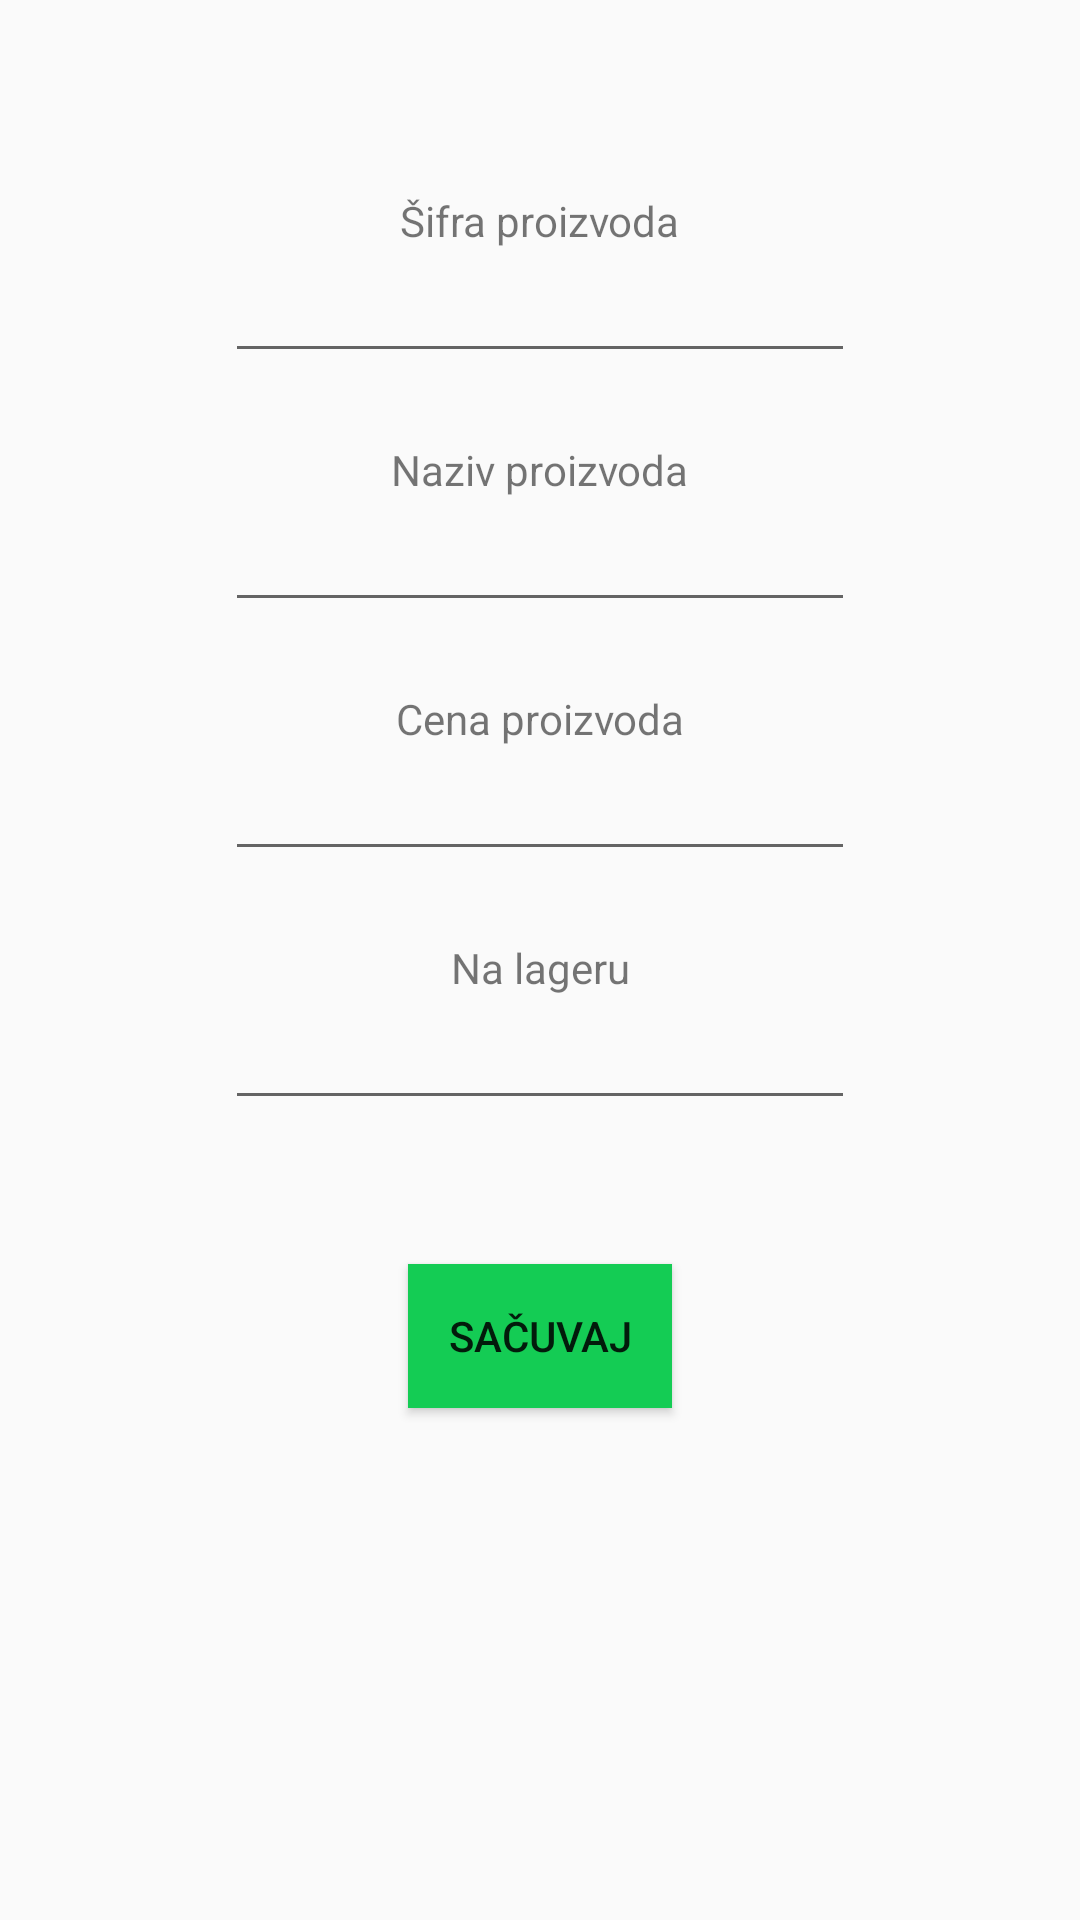

Write the Android layout XML for this screen, with the resource values it uses.
<!-- AndroidManifest.xml: activity theme AppTheme.NoActionBar -->
<!-- res/layout/activity_product_form.xml -->
<?xml version="1.0" encoding="utf-8"?>
<androidx.constraintlayout.widget.ConstraintLayout xmlns:android="http://schemas.android.com/apk/res/android"
    xmlns:app="http://schemas.android.com/apk/res-auto"
    xmlns:tools="http://schemas.android.com/tools"
    android:layout_width="match_parent"
    android:layout_height="match_parent"
    android:paddingLeft="@dimen/activity_horizontal_margin"
    android:paddingTop="@dimen/activity_vertical_margin"
    android:paddingRight="@dimen/activity_horizontal_margin"
    android:paddingBottom="@dimen/activity_vertical_margin"
    tools:context=".ui.products.ProductFormActivity">

    <TextView
        android:id="@+id/textView"
        android:layout_width="wrap_content"
        android:layout_height="wrap_content"
        android:layout_marginStart="24dp"
        android:layout_marginTop="64dp"
        android:layout_marginEnd="24dp"
        android:text="@string/product_code"
        app:layout_constraintEnd_toEndOf="parent"
        app:layout_constraintStart_toStartOf="parent"
        app:layout_constraintTop_toTopOf="parent" />

    <EditText
        android:id="@+id/editCode"
        android:layout_width="wrap_content"
        android:layout_height="wrap_content"
        android:ems="10"
        android:importantForAutofill="no"
        android:inputType="text"
        app:layout_constraintEnd_toEndOf="parent"
        app:layout_constraintStart_toStartOf="parent"
        app:layout_constraintTop_toBottomOf="@+id/textView" />

    <TextView
        android:id="@+id/textView2"
        android:layout_width="wrap_content"
        android:layout_height="wrap_content"
        android:layout_marginStart="24dp"
        android:layout_marginTop="64dp"
        android:layout_marginEnd="24dp"
        android:text="@string/product_name"
        app:layout_constraintEnd_toEndOf="parent"
        app:layout_constraintStart_toStartOf="parent"
        app:layout_constraintTop_toTopOf="@+id/editCode" />

    <EditText
        android:id="@+id/editName"
        android:layout_width="wrap_content"
        android:layout_height="wrap_content"
        android:ems="10"
        android:importantForAutofill="no"
        android:inputType="text"
        app:layout_constraintEnd_toEndOf="parent"
        app:layout_constraintStart_toStartOf="parent"
        app:layout_constraintTop_toBottomOf="@+id/textView2" />

    <TextView
        android:id="@+id/textView3"
        android:layout_width="wrap_content"
        android:layout_height="wrap_content"
        android:layout_marginStart="24dp"
        android:layout_marginTop="64dp"
        android:layout_marginEnd="24dp"
        android:text="@string/product_price"
        app:layout_constraintEnd_toEndOf="parent"
        app:layout_constraintStart_toStartOf="parent"
        app:layout_constraintTop_toTopOf="@+id/editName" />

    <EditText
        android:id="@+id/editPrice"
        android:layout_width="wrap_content"
        android:layout_height="wrap_content"
        android:ems="10"
        android:importantForAutofill="no"
        android:inputType="text"
        app:layout_constraintEnd_toEndOf="parent"
        app:layout_constraintStart_toStartOf="parent"
        app:layout_constraintTop_toBottomOf="@+id/textView3" />

    <TextView
        android:id="@+id/textView4"
        android:layout_width="wrap_content"
        android:layout_height="wrap_content"
        android:layout_marginStart="24dp"
        android:layout_marginTop="64dp"
        android:layout_marginEnd="24dp"
        android:text="@string/product_quantity"
        app:layout_constraintEnd_toEndOf="parent"
        app:layout_constraintStart_toStartOf="parent"
        app:layout_constraintTop_toTopOf="@+id/editPrice" />

    <EditText
        android:id="@+id/editQuantity"
        android:layout_width="wrap_content"
        android:layout_height="wrap_content"
        android:ems="10"
        android:importantForAutofill="no"
        android:inputType="text"
        app:layout_constraintEnd_toEndOf="parent"
        app:layout_constraintStart_toStartOf="parent"
        app:layout_constraintTop_toBottomOf="@+id/textView4" />

    <Button
        android:id="@+id/saveProduct"
        android:layout_width="wrap_content"
        android:layout_height="wrap_content"
        android:text="@string/sacuvaj"
        android:background="@color/colorSuccess"
        android:layout_marginStart="24dp"
        android:layout_marginTop="48dp"
        android:layout_marginEnd="24dp"
        app:layout_constraintEnd_toEndOf="parent"
        app:layout_constraintStart_toStartOf="parent"
        app:layout_constraintTop_toBottomOf="@+id/editQuantity" />

</androidx.constraintlayout.widget.ConstraintLayout>
<!-- resources referenced by this layout -->
<resources>
  <color name="colorSuccess">#14CC54</color>
  <string name="product_code">Šifra proizvoda</string>
  <string name="product_name">Naziv proizvoda</string>
  <string name="product_price">Cena proizvoda</string>
  <string name="product_quantity">Na lageru</string>
  <string name="sacuvaj">Sačuvaj</string>
  <style name="AppTheme.NoActionBar">
          <item name="windowActionBar">false</item>
          <item name="windowNoTitle">true</item>
      </style>
</resources>
